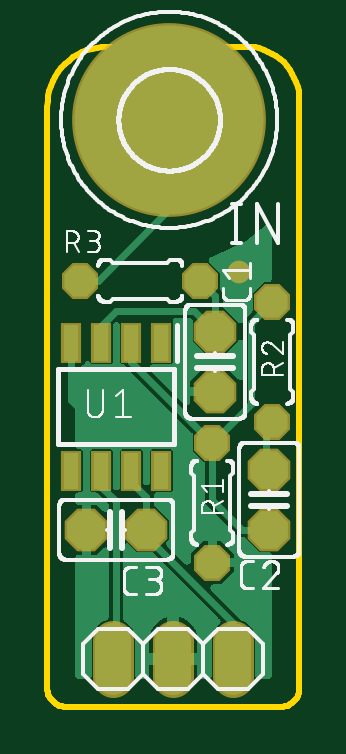
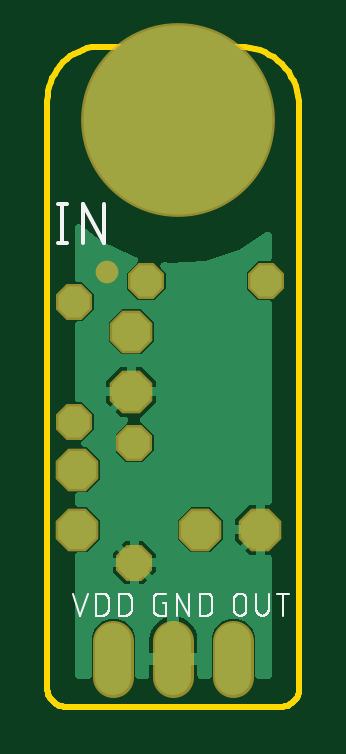
Circuit board: 7 layer files. Board 10.7 x 27.9 mm.
- bottom_copper: copper_bottom.gbr (19458 bytes)
- top_copper: copper_top.gbr (33916 bytes)
- outline: profile.gbr (1535 bytes)
- bottom_silk: silkscreen_bottom.gbr (10826 bytes)
- top_silk: silkscreen_top.gbr (51068 bytes)
- bottom_mask: soldermask_bottom.gbr (757 bytes)
- top_mask: soldermask_top.gbr (931 bytes)

=== bottom_copper: copper_bottom.gbr (19458 bytes, source omitted) ===
=== top_copper: copper_top.gbr (33916 bytes, source omitted) ===
=== outline: profile.gbr ===
G04 EAGLE Gerber RS-274X export*
G75*
%MOMM*%
%FSLAX34Y34*%
%LPD*%
%IN*%
%IPPOS*%
%AMOC8*
5,1,8,0,0,1.08239X$1,22.5*%
G01*
%ADD10C,0.254000*%


D10*
X10160Y27940D02*
X10189Y27276D01*
X10276Y26617D01*
X10420Y25968D01*
X10620Y25334D01*
X10874Y24720D01*
X11181Y24130D01*
X11538Y23569D01*
X11943Y23042D01*
X12392Y22552D01*
X12882Y22103D01*
X13409Y21698D01*
X13970Y21341D01*
X14560Y21034D01*
X15174Y20780D01*
X15808Y20580D01*
X16457Y20436D01*
X17116Y20349D01*
X17780Y20320D01*
X109220Y20320D01*
X109884Y20349D01*
X110543Y20436D01*
X111192Y20580D01*
X111826Y20780D01*
X112440Y21034D01*
X113030Y21341D01*
X113591Y21698D01*
X114118Y22103D01*
X114608Y22552D01*
X115057Y23042D01*
X115462Y23569D01*
X115819Y24130D01*
X116126Y24720D01*
X116380Y25334D01*
X116580Y25968D01*
X116724Y26617D01*
X116811Y27276D01*
X116840Y27940D01*
X116840Y276860D01*
X116753Y278852D01*
X116493Y280830D01*
X116061Y282777D01*
X115461Y284679D01*
X114698Y286521D01*
X113777Y288290D01*
X112706Y289972D01*
X111492Y291554D01*
X110144Y293024D01*
X108674Y294372D01*
X107092Y295586D01*
X105410Y296657D01*
X103641Y297578D01*
X101799Y298341D01*
X99897Y298941D01*
X97950Y299373D01*
X95972Y299633D01*
X93980Y299720D01*
X35560Y299720D01*
X33346Y299623D01*
X31149Y299334D01*
X28986Y298855D01*
X26873Y298188D01*
X24826Y297340D01*
X22860Y296317D01*
X20991Y295126D01*
X19233Y293778D01*
X17600Y292281D01*
X16102Y290647D01*
X14754Y288889D01*
X13563Y287020D01*
X12540Y285055D01*
X11692Y283007D01*
X11025Y280894D01*
X10546Y278731D01*
X10257Y276534D01*
X10160Y274320D01*
X10160Y27940D01*
M02*

=== bottom_silk: silkscreen_bottom.gbr (10826 bytes, source omitted) ===
=== top_silk: silkscreen_top.gbr (51068 bytes, source omitted) ===
=== bottom_mask: soldermask_bottom.gbr ===
G04 EAGLE Gerber RS-274X export*
G75*
%MOMM*%
%FSLAX34Y34*%
%LPD*%
%INSoldermask Bottom*%
%IPPOS*%
%AMOC8*
5,1,8,0,0,1.08239X$1,22.5*%
G01*
%ADD10P,1.649562X8X112.500000*%
%ADD11P,1.649562X8X292.500000*%
%ADD12P,1.649562X8X22.500000*%
%ADD13C,1.727200*%
%ADD14P,1.951982X8X112.500000*%
%ADD15P,1.951982X8X202.500000*%
%ADD16C,8.203200*%
%ADD17C,0.959600*%


D10*
X80010Y81280D03*
X80010Y132080D03*
D11*
X105410Y191770D03*
X105410Y140970D03*
D12*
X24130Y200660D03*
X74930Y200660D03*
D13*
X88900Y48260D02*
X88900Y33020D01*
X63500Y33020D02*
X63500Y48260D01*
X38100Y48260D02*
X38100Y33020D01*
D14*
X81280Y153670D03*
X81280Y179070D03*
X104140Y95250D03*
X104140Y120650D03*
D15*
X52070Y95250D03*
X26670Y95250D03*
D16*
X61722Y268732D03*
D17*
X91440Y204470D03*
M02*

=== top_mask: soldermask_top.gbr ===
G04 EAGLE Gerber RS-274X export*
G75*
%MOMM*%
%FSLAX34Y34*%
%LPD*%
%INSoldermask Top*%
%IPPOS*%
%AMOC8*
5,1,8,0,0,1.08239X$1,22.5*%
G01*
%ADD10P,1.649562X8X112.500000*%
%ADD11P,1.649562X8X292.500000*%
%ADD12P,1.649562X8X22.500000*%
%ADD13C,1.727200*%
%ADD14P,1.951982X8X112.500000*%
%ADD15R,0.853200X1.731200*%
%ADD16P,1.951982X8X202.500000*%
%ADD17C,8.203200*%
%ADD18C,0.959600*%


D10*
X80010Y81280D03*
X80010Y132080D03*
D11*
X105410Y191770D03*
X105410Y140970D03*
D12*
X24130Y200660D03*
X74930Y200660D03*
D13*
X88900Y48260D02*
X88900Y33020D01*
X63500Y33020D02*
X63500Y48260D01*
X38100Y48260D02*
X38100Y33020D01*
D14*
X81280Y153670D03*
X81280Y179070D03*
X104140Y95250D03*
X104140Y120650D03*
D15*
X58420Y174430D03*
X45720Y174430D03*
X33020Y174430D03*
X20320Y174430D03*
X20320Y120210D03*
X33020Y120210D03*
X45720Y120210D03*
X58420Y120210D03*
D16*
X52070Y95250D03*
X26670Y95250D03*
D17*
X61722Y268732D03*
D18*
X91440Y204470D03*
M02*

